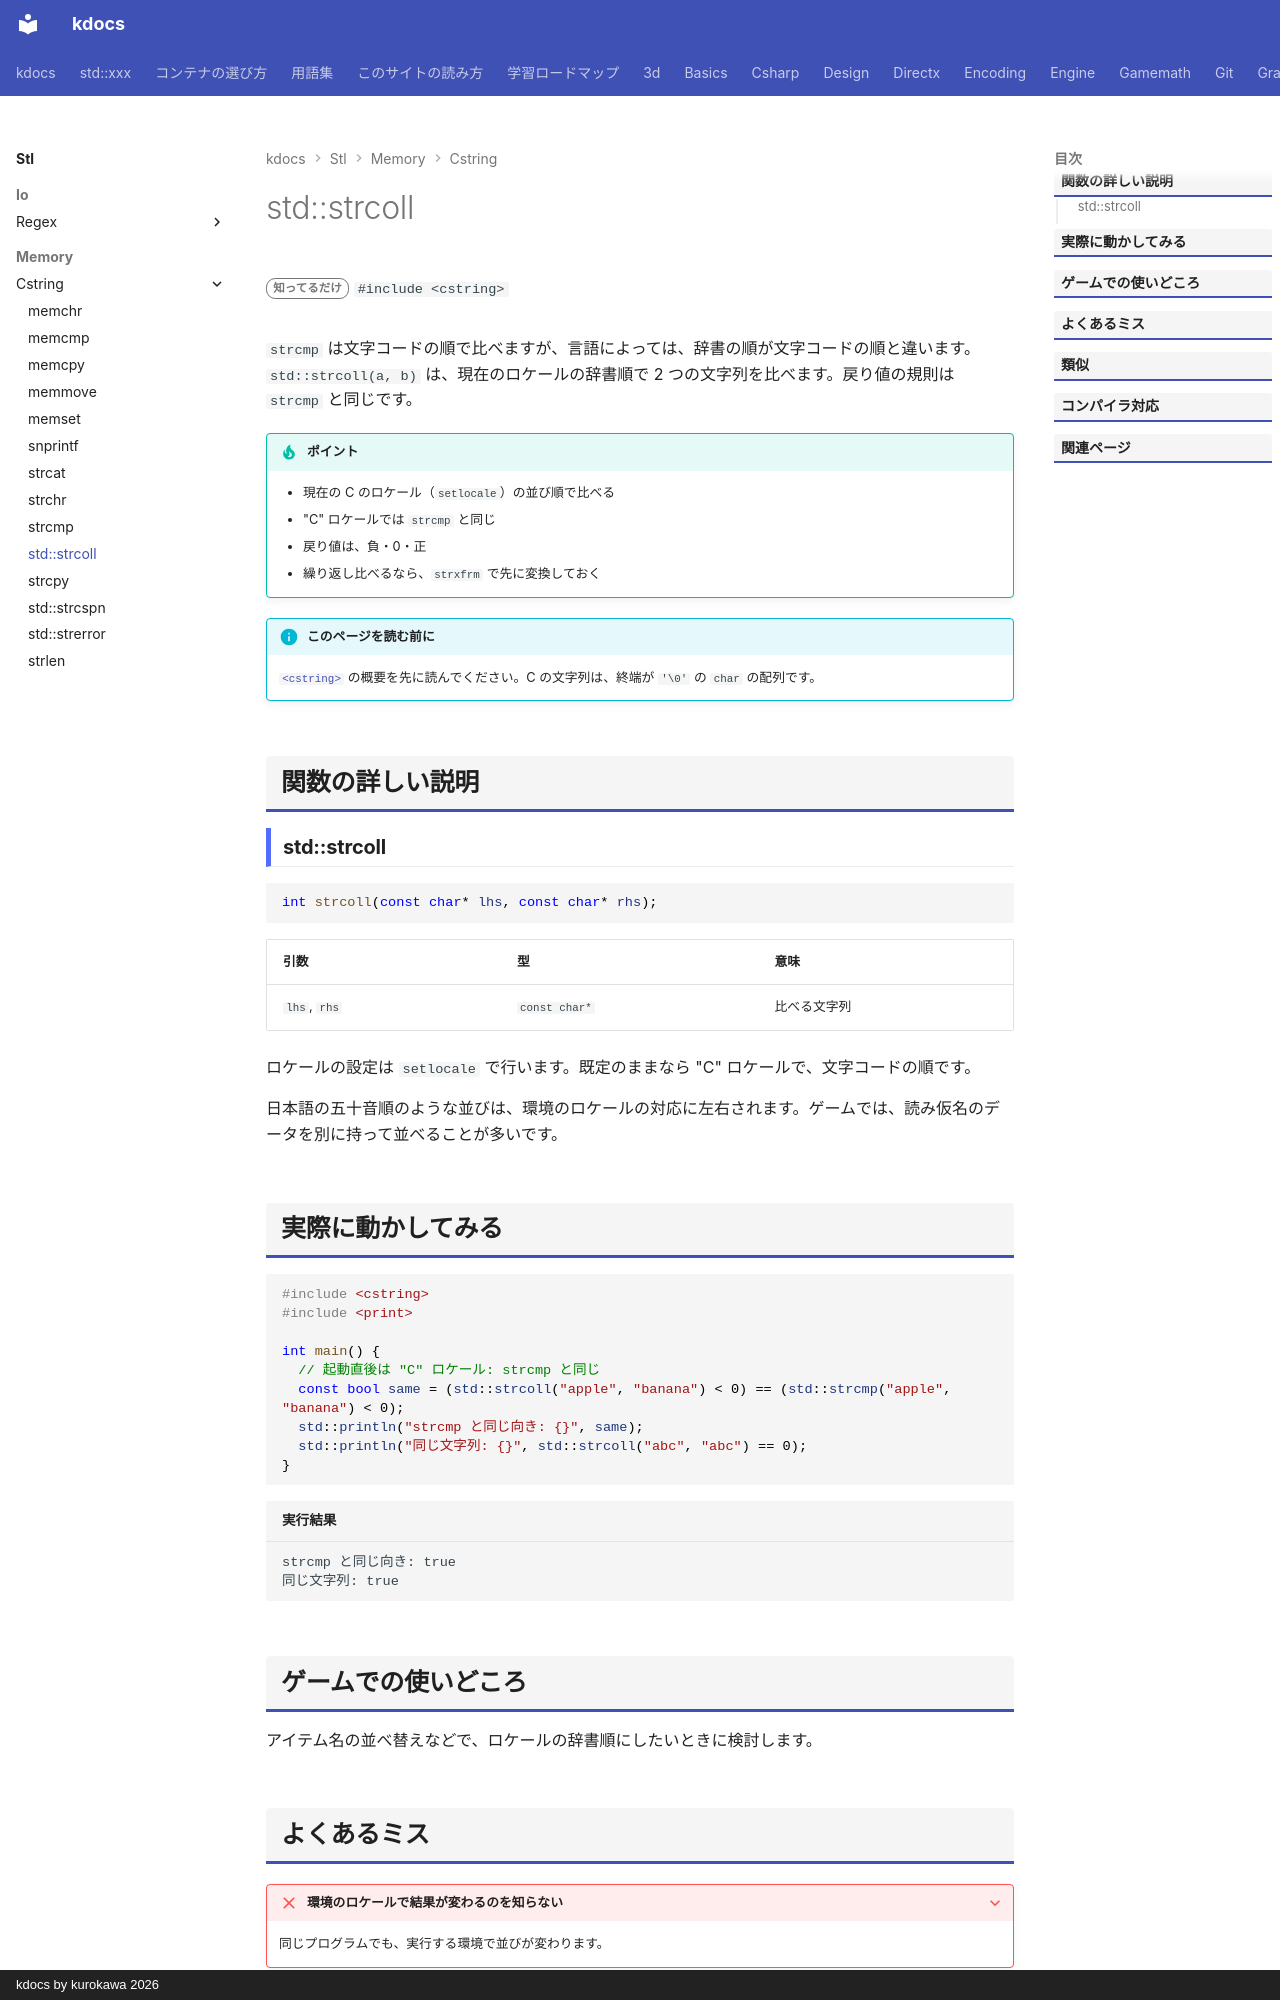

repository: qwzxdf/kdocs · page: stl/memory/cstring/strcoll/index.html · generator: mkdocs · copyright: kdocs by kurokawa 2026

---
title: std::strcoll
summary: "ロケールの規則で、2 つの文字列を比べる。"
order: 900
tags:
  - メモリ
---

# std::strcoll

<div class="page-badges" markdown>
<span class="rank rank-rare">知ってるだけ</span>
`#include <cstring>`
</div>

`strcmp` は文字コードの順で比べますが、言語によっては、辞書の順が文字コードの順と違います。`std::strcoll(a, b)` は、現在のロケールの辞書順で 2 つの文字列を比べます。戻り値の規則は `strcmp` と同じです。

!!! tip "ポイント"
    - 現在の C のロケール（`setlocale`）の並び順で比べる
    - "C" ロケールでは `strcmp` と同じ
    - 戻り値は、負・0・正
    - 繰り返し比べるなら、`strxfrm` で先に変換しておく

!!! info "このページを読む前に"
    [`<cstring>`](../cstring.md) の概要を先に読んでください。C の文字列は、終端が `'\0'` の `char` の配列です。

## 関数の詳しい説明

### std::strcoll {#strcoll}

```cpp
int strcoll(const char* lhs, const char* rhs);
```

| 引数 | 型 | 意味 |
| --- | --- | --- |
| `lhs`, `rhs` | `const char*` | 比べる文字列 |

ロケールの設定は `setlocale` で行います。既定のままなら "C" ロケールで、文字コードの順です。

日本語の五十音順のような並びは、環境のロケールの対応に左右されます。ゲームでは、読み仮名のデータを別に持って並べることが多いです。

## 実際に動かしてみる

```cpp
#include <cstring>
#include <print>

int main() {
  // 起動直後は "C" ロケール: strcmp と同じ
  const bool same = (std::strcoll("apple", "banana") < 0) == (std::strcmp("apple", "banana") < 0);
  std::println("strcmp と同じ向き: {}", same);
  std::println("同じ文字列: {}", std::strcoll("abc", "abc") == 0);
}
```

```text title="実行結果"
strcmp と同じ向き: true
同じ文字列: true
```
